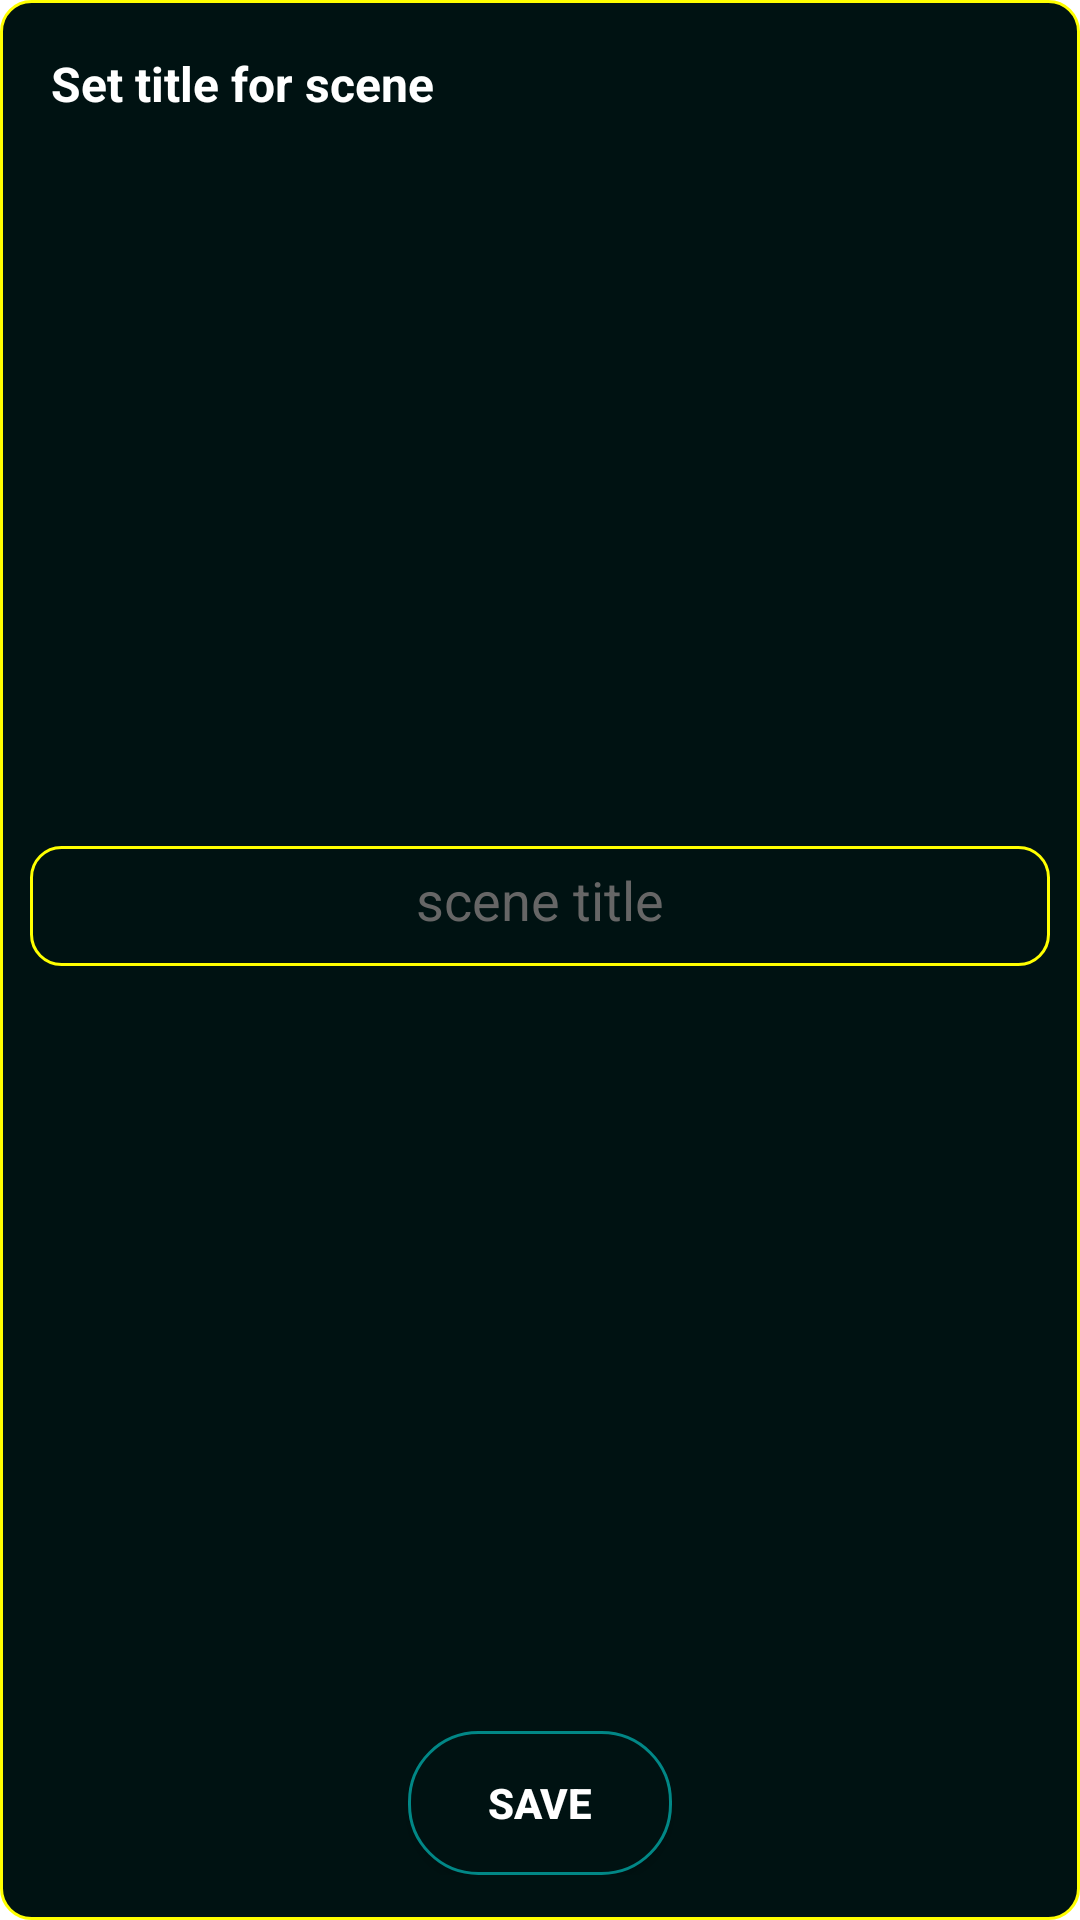

Android layout source for this screen:
<!-- AndroidManifest.xml: application theme Theme.SmartHome.NoActionBar -->
<!-- res/layout/dialog_scene_title.xml -->
<?xml version="1.0" encoding="utf-8"?>
<androidx.constraintlayout.widget.ConstraintLayout xmlns:android="http://schemas.android.com/apk/res/android"
    xmlns:app="http://schemas.android.com/apk/res-auto"
    android:layout_width="wrap_content"
    android:layout_height="wrap_content"
    android:background="@drawable/dialog_dim_shape"
    android:padding="10dp">

    <ImageView
        android:id="@+id/btnClose"
        android:layout_width="wrap_content"
        android:layout_height="wrap_content"
        android:src="@drawable/ic_close"
        android:visibility="gone"
        app:layout_constraintEnd_toEndOf="parent"
        app:layout_constraintTop_toTopOf="parent" />

    <TextView
        android:id="@+id/textView"
        android:layout_width="wrap_content"
        android:layout_height="wrap_content"
        android:layout_gravity="center"
        android:layout_marginStart="7dp"
        android:layout_marginTop="7dp"
        android:text="@string/set_title_for_scene"
        android:textColor="@color/text_color"
        android:textSize="16sp"
        android:textStyle="bold"
        app:layout_constraintStart_toStartOf="parent"
        app:layout_constraintTop_toTopOf="parent" />


    <EditText
        android:id="@+id/etSceneTitle"
        android:layout_width="0dp"
        android:layout_height="40dp"
        android:layout_marginTop="15dp"
        android:layout_marginBottom="10dp"
        android:background="@drawable/dialog_dim_shape"
        android:gravity="center"
        android:hint="@string/scene_title"
        android:lines="1"
        android:maxLines="1"
        android:padding="10dp"
        android:textColor="@color/text_color"
        android:textColorHint="#666666"
        app:layout_constraintBottom_toTopOf="@+id/linearLayout"
        app:layout_constraintEnd_toEndOf="parent"
        app:layout_constraintStart_toStartOf="parent"
        app:layout_constraintTop_toBottomOf="@+id/textView" />


    <LinearLayout
        android:id="@+id/linearLayout"
        android:layout_width="match_parent"
        android:layout_height="65dp"
        android:layout_marginBottom="5dp"
        android:gravity="bottom"
        android:orientation="vertical"
        app:layout_constraintBottom_toBottomOf="parent"
        app:layout_constraintEnd_toEndOf="parent"
        app:layout_constraintHorizontal_bias="0.5"
        app:layout_constraintStart_toStartOf="parent">

        <Button
            android:id="@+id/btnSend"
            android:layout_width="wrap_content"
            android:layout_height="wrap_content"
            android:layout_gravity="center"
            android:background="@drawable/button_shape"
            android:clickable="true"
            android:focusable="true"
            android:text="@string/save"
            android:textColor="@color/text_color"
            android:textStyle="bold"
            app:backgroundTint="@null" />
    </LinearLayout>


</androidx.constraintlayout.widget.ConstraintLayout>
<!-- resources referenced by this layout -->
<resources>
  <color name="text_color">#ffffff</color>
  <!-- drawable button_shape (drawable) -->
  <shape xmlns:android="http://schemas.android.com/apk/res/android">
  
      <solid android:color="@color/back_black" />
  
      <stroke
          android:width="1dp"
          android:color="@color/border" />
  
      <size
          android:width="46dp"
          android:height="46dp" />
      <corners
          android:bottomLeftRadius="23dp"
          android:bottomRightRadius="23dp"
          android:topLeftRadius="23dp"
          android:topRightRadius="23dp" />
  </shape>
  <!-- drawable dialog_dim_shape (drawable) -->
  <shape xmlns:android="http://schemas.android.com/apk/res/android">
  
      <solid android:color="@color/background" />
  
      <stroke
          android:width="1dp"
          android:color="#ffff00" />
      <size
          android:width="400dp"
          android:height="200dp" />
  
      <corners
          android:bottomLeftRadius="10dp"
          android:bottomRightRadius="10dp"
          android:topLeftRadius="10dp"
          android:topRightRadius="10dp" />
  
  </shape>
  <!-- drawable ic_close (drawable) -->
  <vector xmlns:android="http://schemas.android.com/apk/res/android"
      android:width="24dp"
      android:height="24dp"
      android:tint="#FF0000"
      android:viewportWidth="24"
      android:viewportHeight="24">
      <path
          android:fillColor="@android:color/holo_red_dark"
          android:pathData="M19,6.41L17.59,5 12,10.59 6.41,5 5,6.41 10.59,12 5,17.59 6.41,19 12,13.41 17.59,19 19,17.59 13.41,12z" />
  </vector>
  <string name="save">Save</string>
  <string name="scene_title">scene title</string>
  <string name="set_title_for_scene">Set title for scene</string>
  <style name="Theme.SmartHome.NoActionBar">
          <item name="windowActionBar">true</item>
          <item name="windowNoTitle">true</item>
          <item name="android:windowFullscreen">true</item>
      </style>
  <color name="back_black">#001212</color>
  <color name="border">#018786</color>
  <color name="background">#001212</color>
</resources>
